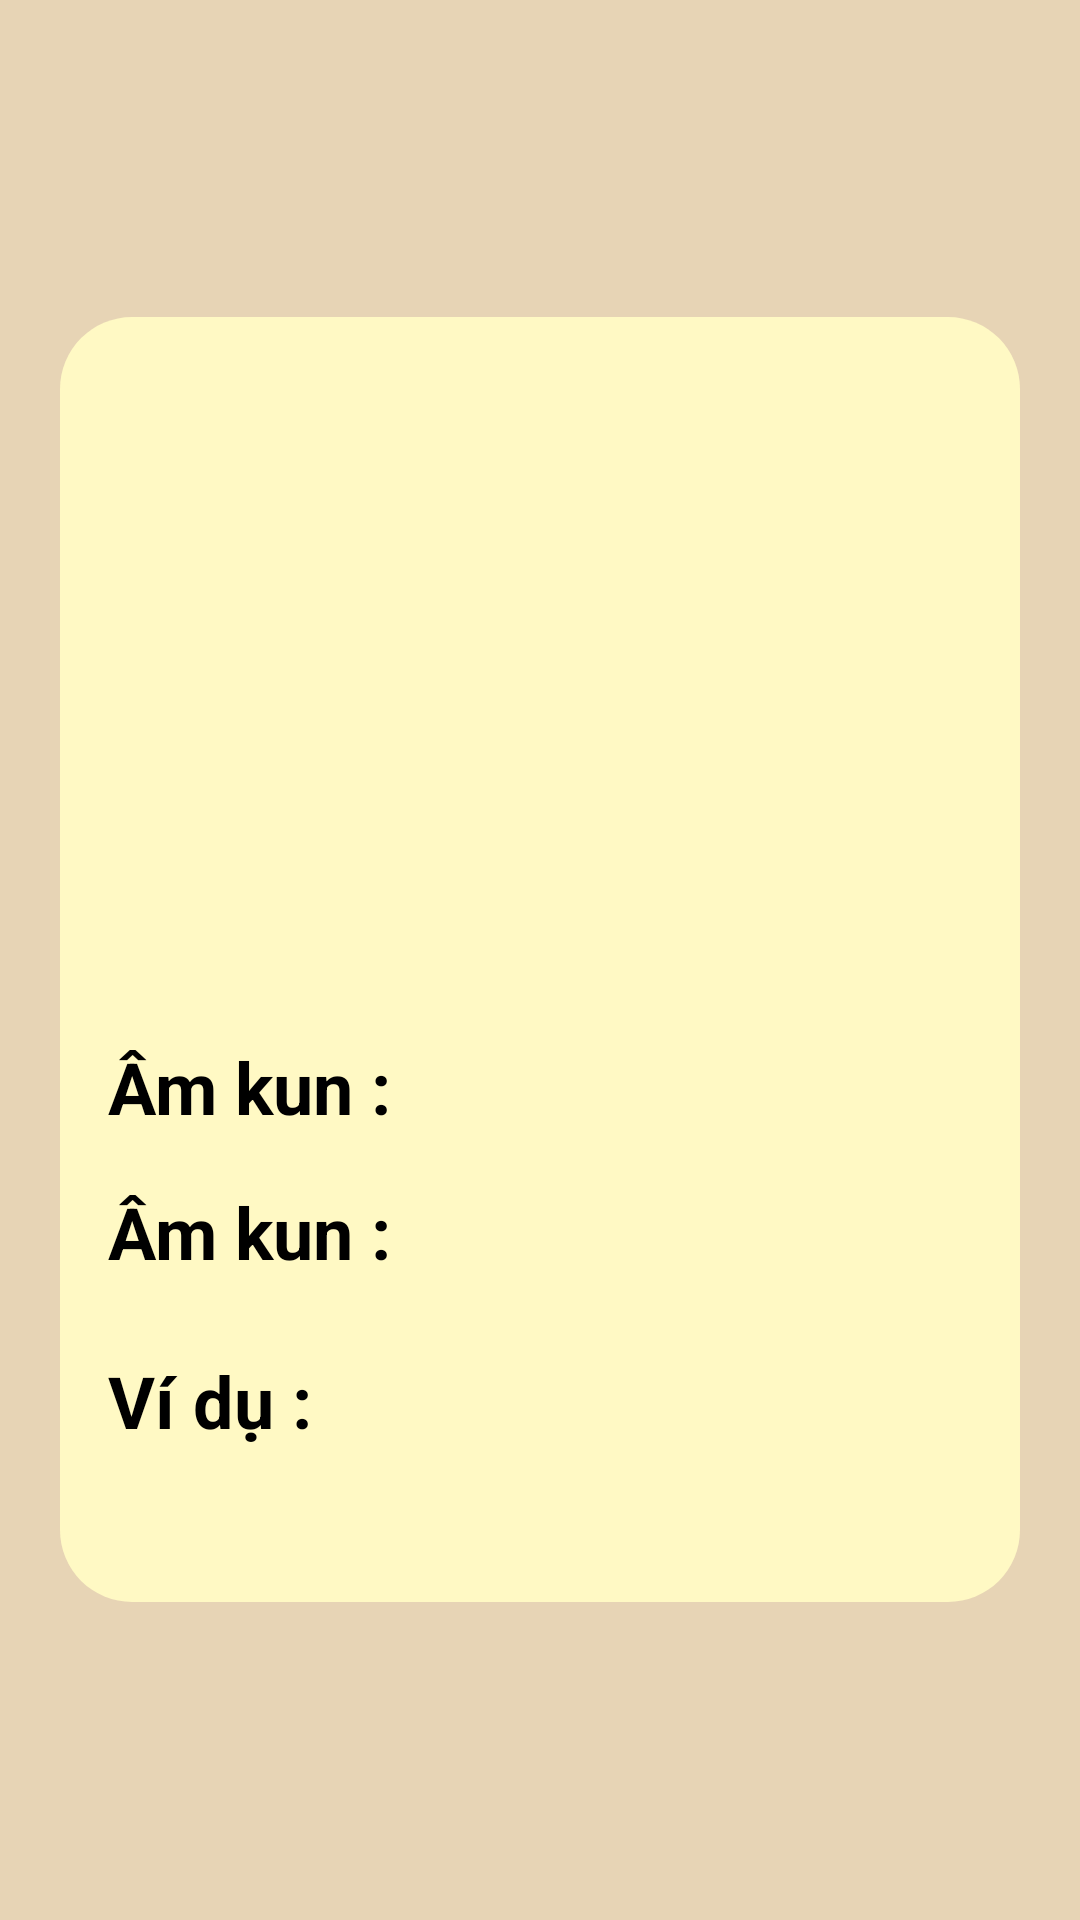

The Android layout XML behind this screen, and the referenced resources:
<!-- AndroidManifest.xml: application theme Theme.DoAnChuyenDe -->
<!-- res/layout/activity_kanji_detail.xml -->
<?xml version="1.0" encoding="utf-8"?>
<LinearLayout xmlns:android="http://schemas.android.com/apk/res/android"
    xmlns:app="http://schemas.android.com/apk/res-auto"
    android:layout_width="match_parent"
    android:layout_height="match_parent"
    android:background="@color/beige"
    android:gravity="center">

    <LinearLayout
        android:layout_width="match_parent"
        android:layout_height="wrap_content"
        android:layout_margin="20dp"
        android:background="@drawable/round_corner"
        android:backgroundTint="@color/lemon"
        android:orientation="vertical"
        android:paddingHorizontal="16dp"
        android:paddingTop="40dp">

        <TextView

            android:id="@+id/kanjiTextView"
            android:layout_width="wrap_content"
            android:layout_height="wrap_content"
            android:layout_gravity="center"
            android:layout_marginBottom="24dp"
            android:textSize="90sp"
            android:textStyle="bold" />

        <TextView
            android:id="@+id/meaningTextView"
            android:layout_width="wrap_content"
            android:layout_height="wrap_content"
            android:layout_marginBottom="16dp"
            android:textSize="30sp"
            android:textStyle="bold" />

        <LinearLayout
            android:layout_width="match_parent"
            android:layout_height="wrap_content"
            android:layout_marginBottom="16dp"
            android:orientation="horizontal">

            <TextView
                android:textAlignment="center"
                android:layout_width="wrap_content"
                android:layout_height="wrap_content"
                android:text="Âm kun :  "
                android:textSize="24sp"
                android:textStyle="bold" />

            <TextView
                android:textAlignment="center"
                android:textSize="24sp"
                android:textStyle="bold"
                android:id="@+id/onyomiTextView"
                android:layout_width="wrap_content"
                android:layout_height="wrap_content" />
        </LinearLayout>

        <LinearLayout
            android:layout_width="match_parent"
            android:layout_height="wrap_content"
            android:layout_marginBottom="24dp"
            android:orientation="horizontal">

            <TextView
                android:textAlignment="center"
                android:layout_width="wrap_content"
                android:layout_height="wrap_content"
                android:text="Âm kun : "
                android:textSize="24sp"
                android:textStyle="bold" />

            <TextView
                android:textAlignment="center"
                android:textSize="24sp"
                android:textStyle="bold"
                android:id="@+id/kunyomiTextView"
                android:layout_width="wrap_content"
                android:layout_height="wrap_content" />
        </LinearLayout>

        <TextView
            android:textAlignment="center"
            android:layout_width="wrap_content"
            android:layout_height="wrap_content"
            android:layout_marginBottom="8dp"
            android:text="Ví dụ :"
            android:textSize="24sp"
            android:textStyle="bold" />

        <TextView

            android:id="@+id/examplesTextView"
            android:layout_width="match_parent"
            android:layout_height="wrap_content"
            android:layout_marginBottom="24dp"
            android:textStyle="bold" />


    </LinearLayout>
</LinearLayout>
<!-- resources referenced by this layout -->
<resources>
  <color name="beige">#E7D4B5</color>
  <color name="lemon">#FFF9C4</color>
  <!-- drawable round_corner (drawable) -->
  <?xml version="1.0" encoding="utf-8"?>
  <shape xmlns:android="http://schemas.android.com/apk/res/android">
      android:color="@color/white"/>
      <corners android:radius="24dp"/>
  </shape>
  <style name="Theme.DoAnChuyenDe" parent="Base.Theme.DoAnChuyenDe" />
  <color name="white">#FFFFFFFF</color>
  <style name="Base.Theme.DoAnChuyenDe" parent="Theme.Material3.DayNight.NoActionBar">
  
          
          <item name="android:colorBackground">@color/snow</item>
  
          
          <item name="android:textColor">#000000</item>
  
  
          <item name="android:statusBarColor">@color/dark</item> 
          <item name="android:navigationBarColor">@color/dark</item> 
  
  
  
      </style>
  <color name="snow">#FFFAFA</color>
  <color name="dark">#2A2323</color>
</resources>
